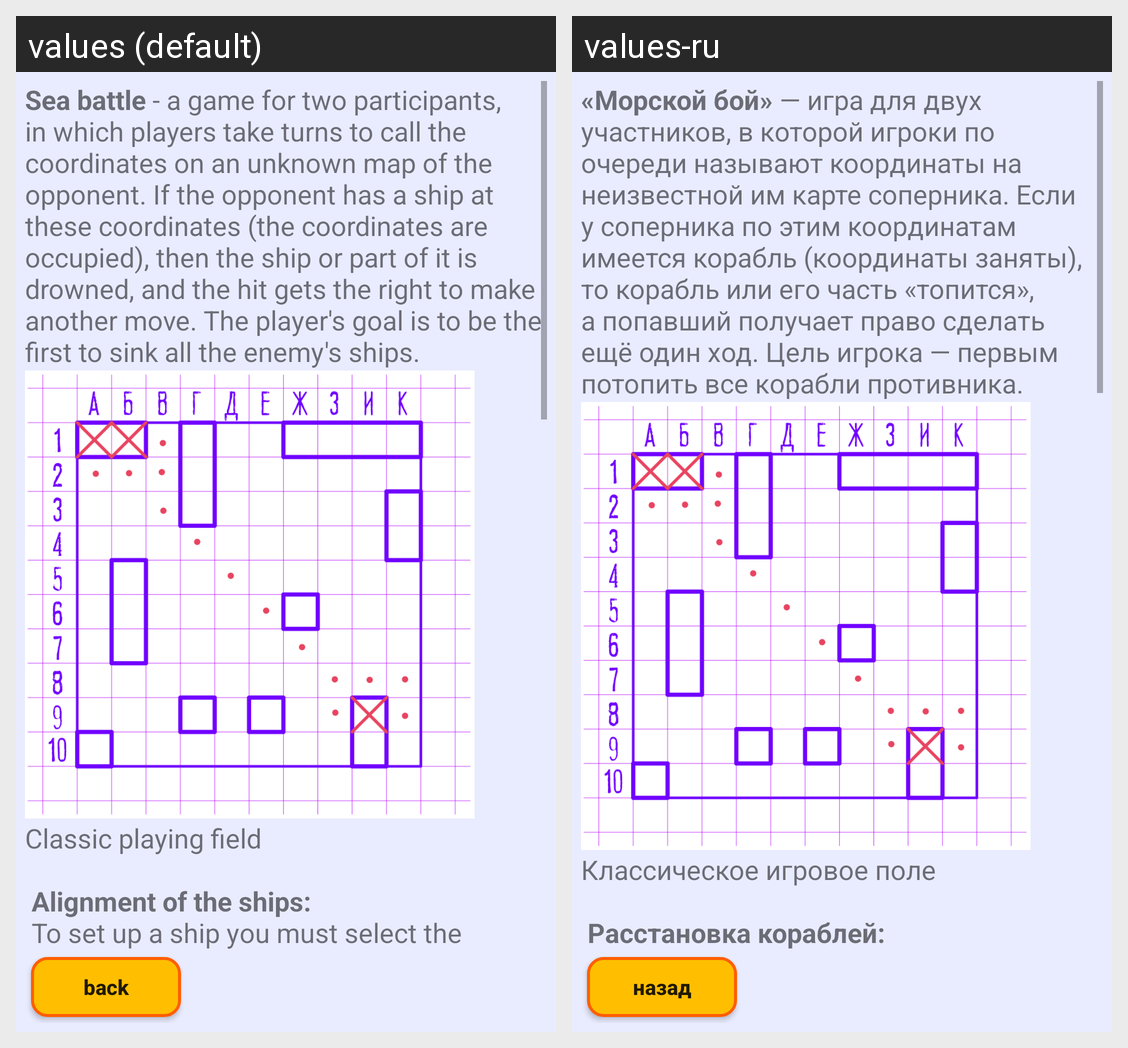

Translations of the strings shown on this Android screen, per locale in the grid:
Android screen res/layout/activity_rules.xml rendered under 2 locales, left to right: values (default), values-ru. Device: Nexus 5 (rendered at 1080×1920; each locale shown at half size, 540×960, under a caption strip naming it); theme AppTheme.
Strings drawn on this screen, with the default value and each locale's value (text and hints the layout hard-codes, and strings that could not be matched under every locale, appear in the picture but are not listed):

rulesA
  values: Sea battle - a game for two participants, in which players take turns to call the coordinates on an unknown map of the opponent. If the opponent has a ship at these coordinates (the coordinates are occupied), then the ship or part of it is drowned, and the hit gets the right to make another move. The player's goal is to be the first to sink all the enemy's ships.
  values-ru: «Морской бой» — игра для двух участников, в которой игроки по очереди называют координаты на неизвестной им карте соперника. Если у соперника по этим координатам имеется корабль (координаты заняты), то корабль или его часть «топится», а попавший получает право сделать ещё один ход. Цель игрока — первым потопить все корабли противника.

rulesB
  values: Classic playing field
      
       Alignment of the ships:
       To set up a ship you must select the number of decks, turn the ship to the desired side and put the it on the field with the second touch. Important! the ship will end up at the selected point with its upper left point. After placing all the ships, press the nextbutton. You can also use automatic placement using the autobutton.
  values-ru: Классическое игровое поле
      
       Расстановка кораблей:
       Для постановки корабля необходимо выбрать количество палуб, развернуть корабль нужной стороной и поставить его на поле вторым касанием. Важно! корабль окажется в выбранной точке своей левой верхней точкой. После расстановки всех кораблей, нажмите кнопку «дальше». Также можно воспользоваться автоматической расстановкой при помощи кнопки «авто».

back
  values: back
  values-ru: назад
